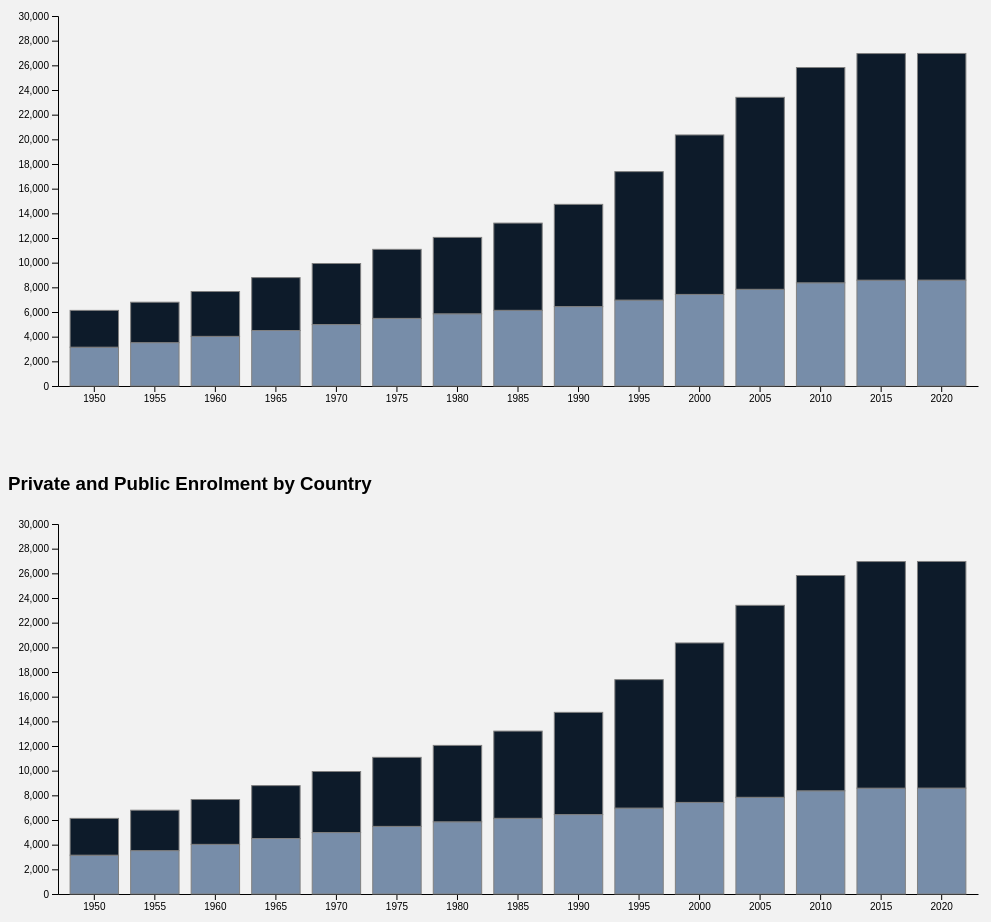
D3 v6 page, settled after 480 driven frames (8 s of simulated time); the page loaded 1 data file(s).



  // set the dimensions and margins of the graph
  const margin = { top: 10, right: 30, bottom: 20, left: 50 },
    width = 1000 - margin.left - margin.right,
    height = 400 - margin.top - margin.bottom;

  // append the svg object to the body of the page
  const svg = d3.select("#my_dataviz")
    .append("svg")
    .attr("width", width + margin.left + margin.right)
    .attr("height", height + margin.top + margin.bottom)
    .append("g")
    .attr("transform", `translate(${margin.left},${margin.top})`);

  // Parse the Data
  d3.csv("csv/private_public_by_year_processed.csv").then(function (data) {

    // List of subgroups = header of the csv files = soil condition here
    const subgroups = data.columns.slice(1)

    data.forEach(function (d) { d['year'] = +d['year']; });
    data.forEach(function (d) { d['private'] = +d['private']; });
    data.forEach(function (d) { d['public'] = +d['public']; });
    


    // List of groups = species here = value of the first column called group -> I show them on the X axis
    const groups = data.map(d => d.year)
    console.log(data);

    // Add X axis
    const x = d3.scaleBand()
      .domain(groups)
      .range([0, width])
      .padding([0.2])
    svg.append("g")
      .attr("transform", `translate(0, ${height})`)
      .call(d3.axisBottom(x).tickSizeOuter(0));

    // Add Y axis
    const y = d3.scaleLinear()
      .domain([0, 30000])
      .range([height, 0]);
    svg.append("g")
      .call(d3.axisLeft(y));

    // color palette = one color per subgroup
    const color = d3.scaleOrdinal()
      .domain(subgroups)
      .range(['#778da9', '#0d1b2a', '#415a77'])

    //stack the data? --> stack per subgroup
    const stackedData = d3.stack()
      .keys(subgroups)
      (data)




    // ----------------
    // Create a tooltip
    // ----------------
    const tooltip = d3.select("#my_dataviz")
      .append("div")
      .style("opacity", 0)
      .attr("class", "tooltip")
      .style("background-color", "white")
      .style("border", "solid")
      .style("border-width", "1px")
      .style("border-radius", "5px")
      .style("padding", "10px")

    // Three function that change the tooltip when user hover / move / leave a cell
    const mouseover = function (event, d) {
      const subgroupName = d3.select(this.parentNode).datum().key;
      const subgroupValue = d.data[subgroupName];
      tooltip
        .html("" + subgroupName + "<br>" + "" + subgroupValue)
        .style("opacity", 1)

    }
    const mousemove = function (event, d) {
      tooltip.style("transform", "translateY(-55%)")
        .style("left", (event.x) / 2 + "px")
        .style("top", (event.y) / 2 - 30 + "px")
    }
    const mouseleave = function (event, d) {
      tooltip
        .style("opacity", 0)
    }

    // Show the bars
    svg.append("g")
      .selectAll("g")
      // Enter in the stack data = loop key per key = group per group
      .data(stackedData)
      .join("g")
      .attr("fill", d => color(d.key))
      .selectAll("rect")
      // enter a second time = loop subgroup per subgroup to add all rectangles
      .data(d => d)
      .join("rect")
      .attr("x", d => x(d.data.year))
      .attr("y", d => y(d[1]))
      .attr("height", d => y(d[0]) - y(d[1]))
      .attr("width", x.bandwidth())
      .attr("stroke", "grey")
      .on("mouseover", mouseover)
      .on("mousemove", mousemove)
      .on("mouseleave", mouseleave)

  })



  //  Plot 2

  // append the svg object to the body of the page
  const svg2 = d3.select("#plot2")
    .append("svg")
    .attr("width", width + margin.left + margin.right)
    .attr("height", height + margin.top + margin.bottom)
    .append("g")
    .attr("transform", `translate(${margin.left},${margin.top})`);

  // Parse the Data
  d3.csv("csv/private_public_by_year_processed.csv").then(function (data) {

    // List of subgroups = header of the csv files = soil condition here
    const subgroups = data.columns.slice(1)

    data.forEach(function (d) { d['year'] = +d['year']; });
    data.forEach(function (d) { d['private'] = +d['private']; });
    data.forEach(function (d) { d['public'] = +d['public']; });
    


    // List of groups = species here = value of the first column called group -> I show them on the X axis
    const groups = data.map(d => d.year)
    console.log(data);

    // Add X axis
    const x = d3.scaleBand()
      .domain(groups)
      .range([0, width])
      .padding([0.2])
      svg2.append("g")
      .attr("transform", `translate(0, ${height})`)
      .call(d3.axisBottom(x).tickSizeOuter(0));

    // Add Y axis
    const y = d3.scaleLinear()
      .domain([0, 30000])
      .range([height, 0]);
      svg2.append("g")
      .call(d3.axisLeft(y));

    // color palette = one color per subgroup
    const color = d3.scaleOrdinal()
      .domain(subgroups)
      .range(['#778da9', '#0d1b2a', '#415a77'])

    //stack the data? --> stack per subgroup
    const stackedData = d3.stack()
      .keys(subgroups)
      (data)




    // ----------------
    // Create a tooltip
    // ----------------
    const tooltip = d3.select("#my_dataviz")
      .append("div")
      .style("opacity", 0)
      .attr("class", "tooltip")
      .style("background-color", "white")
      .style("border", "solid")
      .style("border-width", "1px")
      .style("border-radius", "5px")
      .style("padding", "10px")

    // Three function that change the tooltip when user hover / move / leave a cell
    const mouseover = function (event, d) {
      const subgroupName = d3.select(this.parentNode).datum().key;
      const subgroupValue = d.data[subgroupName];
      tooltip
        .html("" + subgroupName + "<br>" + "" + subgroupValue)
        .style("opacity", 1)

    }
    const mousemove = function (event, d) {
      tooltip.style("transform", "translateY(-55%)")
        .style("left", (event.x) / 2 + "px")
        .style("top", (event.y) / 2 - 30 + "px")
    }
    const mouseleave = function (event, d) {
      tooltip
        .style("opacity", 0)
    }

    // Show the bars
    svg2.append("g")
      .selectAll("g")
      // Enter in the stack data = loop key per key = group per group
      .data(stackedData)
      .join("g")
      .attr("fill", d => color(d.key))
      .selectAll("rect")
      // enter a second time = loop subgroup per subgroup to add all rectangles
      .data(d => d)
      .join("rect")
      .attr("x", d => x(d.data.year))
      .attr("y", d => y(d[1]))
      .attr("height", d => y(d[0]) - y(d[1]))
      .attr("width", x.bandwidth())
      .attr("stroke", "grey")
      .on("mouseover", mouseover)
      .on("mousemove", mousemove)
      .on("mouseleave", mouseleave)

  })


### data: csv/private_public_by_year_processed.csv
year, private, public
1950, 3148, 2984
1955, 3515, 3280
1960, 4025, 3636
1965, 4499, 4290
1970, 4982, 4950
1975, 5482, 5598
1980, 5853, 6196
1985, 6137, 7072
1990, 6440, 8288
1995, 6966, 10416
2000, 7425, 12930
2005, 7840, 15566
2010, 8366, 17458
2015, 8581, 18374
2020, 8587, 18376